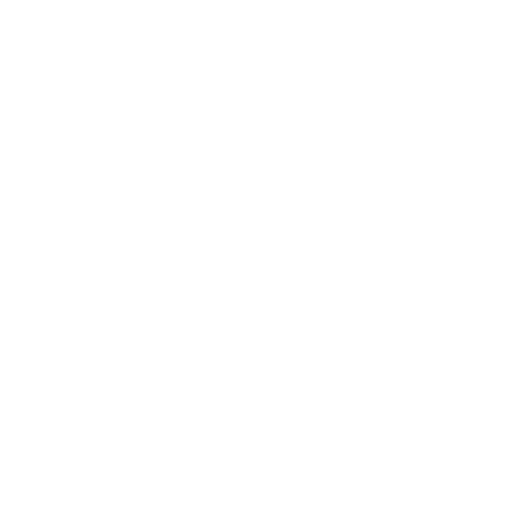
t = 0.00 s
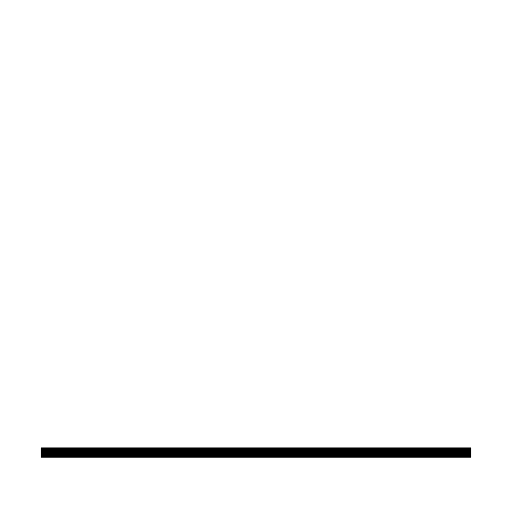
t = 1.26 s
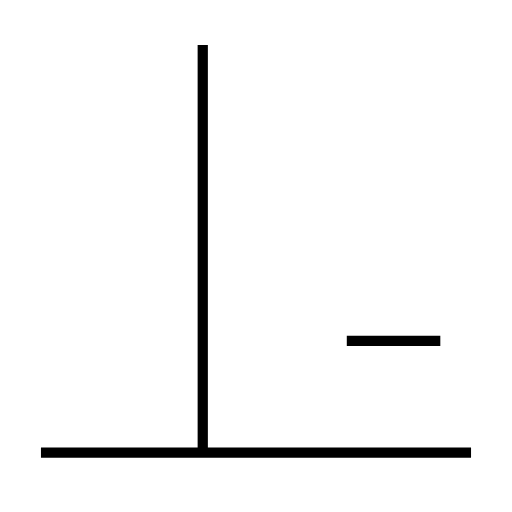
t = 2.72 s
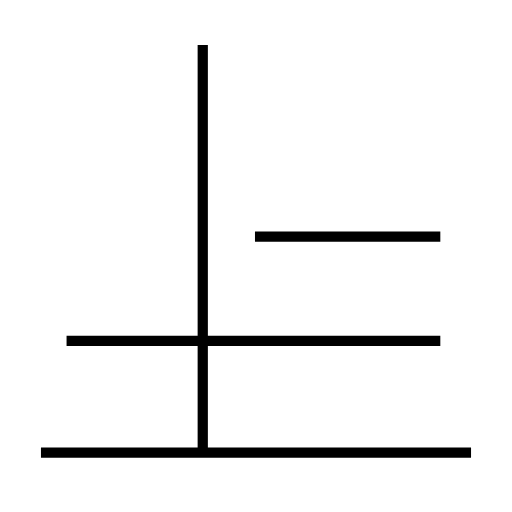
t = 4.08 s
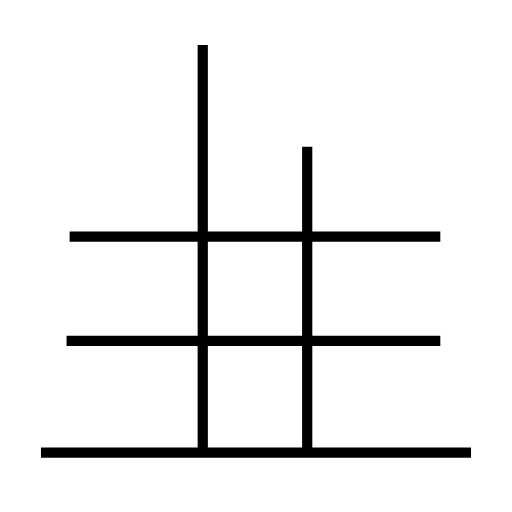
t = 5.52 s
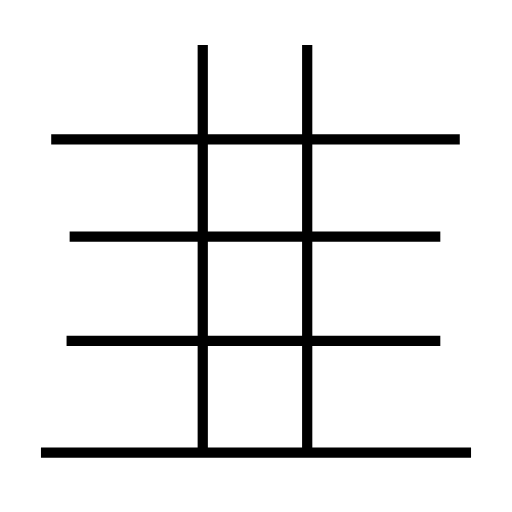
t = 7.01 s

The animated SVG that drew these frames (rendered in a browser with its animation timeline set to each time). Animation: 6 SMIL elements (animate=6); one cycle of 7.01 s.

<?xml version='1.0' encoding='utf-8'?>
<svg viewBox="0.0 -6.0 50.0 50.0" version="1.1" xmlns="http://www.w3.org/2000/svg"><rect x="-1000" y="-1000" width="2000" height="2000" stroke="white" fill="white" /><g style="fill:none;stroke:#000000;stroke-width:1"><path d="M 46.0 0.2 L 4.0 0.2 " transform="translate(0.0 38.0)" stroke-dasharray="42.0" stroke-dashoffset="42.0"><animate attributeName="stroke-dashoffset" from="42.0" to="0" dur="1.26s" begin="0s" fill="freeze" /></path><path d="M 19.8 -0.1 L 19.8 -39.6 " transform="translate(0.0 38.0)" stroke-dasharray="39.5" stroke-dashoffset="39.5"><animate attributeName="stroke-dashoffset" from="39.5" to="0" dur="1.185s" begin="1.26s" fill="freeze" /></path><path d="M 43.0 -10.7 L 6.5 -10.7 " transform="translate(0.0 38.0)" stroke-dasharray="36.5" stroke-dashoffset="36.5"><animate attributeName="stroke-dashoffset" from="36.5" to="0" dur="1.095s" begin="2.4450000000000003s" fill="freeze" /></path><path d="M 43.0 -20.9 L 6.8 -20.9 " transform="translate(0.0 38.0)" stroke-dasharray="36.2" stroke-dashoffset="36.2"><animate attributeName="stroke-dashoffset" from="36.2" to="0" dur="1.086s" begin="3.54s" fill="freeze" /></path><path d="M 30.0 0.1 L 30.0 -39.6 " transform="translate(0.0 38.0)" stroke-dasharray="39.7" stroke-dashoffset="39.7"><animate attributeName="stroke-dashoffset" from="39.7" to="0" dur="1.191s" begin="4.626s" fill="freeze" /></path><path d="M 44.9 -30.4 L 5.0 -30.4" transform="translate(0.0 38.0)" stroke-dasharray="39.9" stroke-dashoffset="39.9"><animate attributeName="stroke-dashoffset" from="39.9" to="0" dur="1.1969999999999998s" begin="5.817s" fill="freeze" /></path></g></svg>
